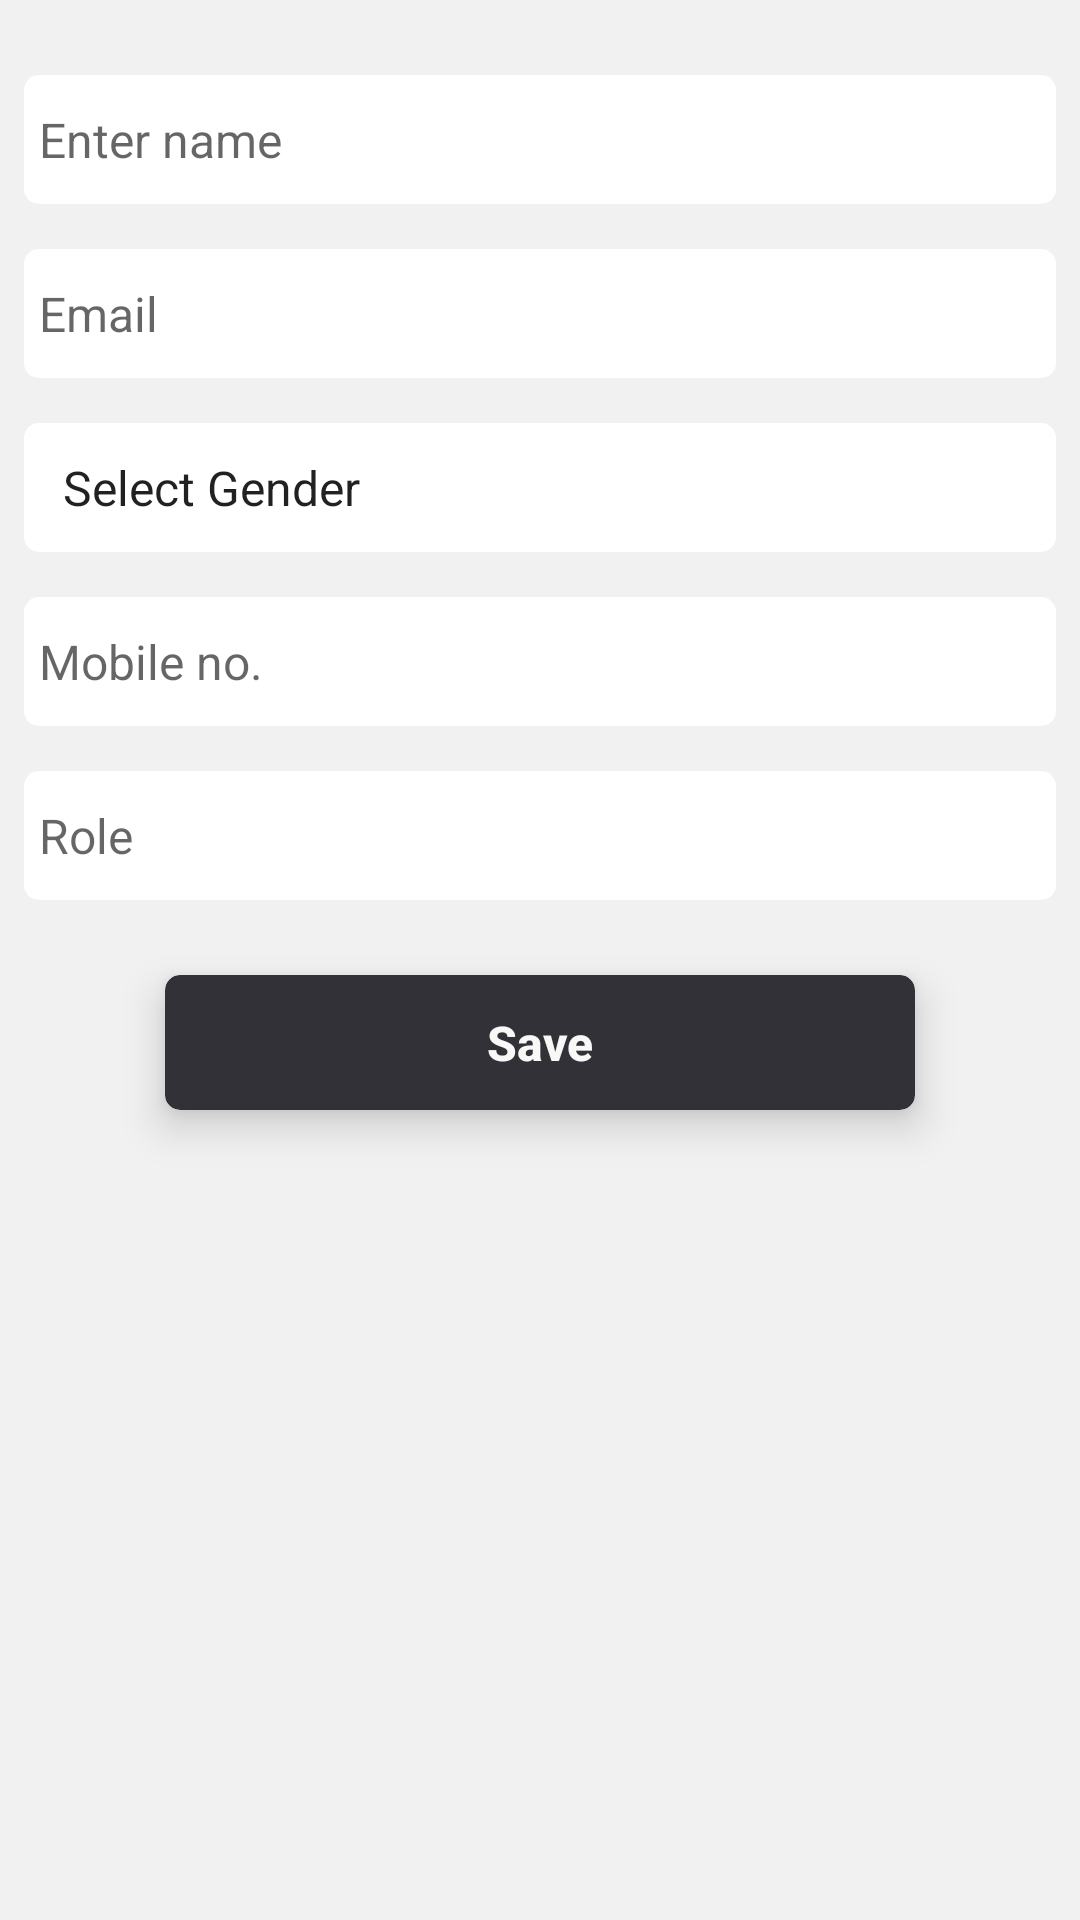

Reconstruct the res/layout file that produces this screen, plus the resources it refers to.
<!-- AndroidManifest.xml: application theme AppTheme -->
<!-- res/layout/activity_user_detail.xml -->
<?xml version="1.0" encoding="utf-8"?>
<android.support.constraint.ConstraintLayout xmlns:android="http://schemas.android.com/apk/res/android"
    xmlns:app="http://schemas.android.com/apk/res-auto"
    xmlns:tools="http://schemas.android.com/tools"
    android:layout_width="match_parent"
    android:layout_height="match_parent"
    tools:context=".UserDetail">

    <RelativeLayout
        android:id="@+id/pimg"
        android:layout_width="match_parent"
       android:layout_height="match_parent"
        android:background="#f0f1f1f1"
        app:layout_constraintEnd_toEndOf="parent">

    
    
    
    
        
        
        
        
        
        
        
    
        
        
        
        
        
        


        <EditText
            android:id="@+id/pname"
            android:layout_width="match_parent"
            android:layout_height="43dp"

            android:layout_marginLeft="8dp"
            android:layout_marginRight="8dp"
            android:background="@drawable/ucorner"
            android:hint="Enter name"
            android:textSize="16sp"
            android:layout_marginTop="25dp"
            android:paddingStart="5dp"

            android:textColor="#ffbb33" />

        <EditText
            android:id="@+id/pEid"
            android:layout_width="match_parent"
            android:layout_height="43dp"
            android:layout_below="@+id/pname"
            android:layout_marginLeft="8dp"
            android:layout_marginRight="8dp"
            android:hint="Email"
            android:textSize="16sp"
            android:layout_marginTop="15dp"
            android:paddingStart="5dp"
            android:background="@drawable/ucorner"

            android:textColor="#060606" />
        <Spinner
            android:id="@+id/pGender"
            android:layout_width="match_parent"
            android:layout_height="43dp"
            android:layout_below="@+id/pEid"
            android:layout_marginLeft="8dp"
            android:layout_marginRight="8dp"
            android:hint="Gender"
            android:textSize="16sp"
            android:layout_marginTop="15dp"
            android:paddingStart="5dp"
            android:background="@drawable/ucorner"
            android:entries="@array/android_dropdown_arrays"
            android:textColor="#060606" />

        <EditText
            android:id="@+id/pMobileno"
            android:layout_width="match_parent"
            android:layout_height="43dp"
            android:layout_below="@+id/pGender"
            android:layout_marginLeft="8dp"
            android:layout_marginRight="8dp"
            android:hint="Mobile no."
            android:textSize="16sp"
            android:layout_marginTop="15dp"
            android:paddingStart="5dp"
            android:background="@drawable/ucorner"

            android:textColor="#060606" />
        <EditText
            android:id="@+id/pRole"
            android:layout_width="match_parent"
            android:layout_height="43dp"
            android:layout_below="@+id/pMobileno"
            android:layout_marginLeft="8dp"
            android:layout_marginRight="8dp"
            android:hint="Role"
            android:textSize="16sp"
            android:layout_marginTop="15dp"
            android:paddingStart="5dp"
            android:background="@drawable/ucorner"

            android:textColor="#060606" />



        <android.support.v7.widget.CardView
            android:id="@+id/card_2"
            android:layout_width="250dp"
            android:layout_height="45dp"
            android:layout_below="@+id/pRole"
            android:layout_centerHorizontal="true"
            android:layout_marginBottom="8dp"
            android:layout_marginEnd="8dp"
            android:layout_marginStart="8dp"
            android:layout_marginTop="25dp"
            android:clickable="true"

            android:foreground="?attr/selectableItemBackground"
            app:cardBackgroundColor="@color/colorPrimaryDark"
            app:cardCornerRadius="5dp"
            app:cardElevation="8dp"

            app:layout_constraintEnd_toEndOf="parent"
            app:layout_constraintStart_toStartOf="parent"
            app:layout_constraintTop_toBottomOf="@+id/card_1"
            app:layout_constraintVertical_bias="0.29">

            <Button
                android:id="@+id/savebtn"
                android:layout_width="match_parent"
                android:layout_height="match_parent"
                android:background="@android:color/transparent"
                android:gravity="center_vertical"
                android:text="Save"

                android:textAlignment="center"
                android:textAllCaps="false"
                android:textColor="#F8F8F7"
                android:textSize="16sp"
                android:textStyle="bold"

                />
        </android.support.v7.widget.CardView>

    </RelativeLayout>
</android.support.constraint.ConstraintLayout>
<!-- resources referenced by this layout -->
<resources>
  <string-array name="android_dropdown_arrays">
          <item>Select Gender</item>
          <item>Male</item>
          <item>Female</item>
  
      </string-array>
  <color name="colorPrimaryDark">#323138</color>
  <!-- drawable ucorner (drawable) -->
  <?xml version="1.0" encoding="utf-8"?>
  <shape xmlns:android="http://schemas.android.com/apk/res/android">
      <corners android:radius="5dp"></corners>
      <solid android:color="#ffffff"></solid>
      
  
  </shape>
  <style name="AppTheme" parent="Theme.AppCompat.Light.DarkActionBar">
          
          <item name="colorPrimary">@color/colorPrimary</item>
          <item name="colorPrimaryDark">@color/colorPrimaryDark</item>
          <item name="colorAccent">@color/colorAccent</item>
      </style>
  <color name="colorPrimary">#5B5A62</color>
  <color name="colorAccent">#88878f</color>
</resources>
